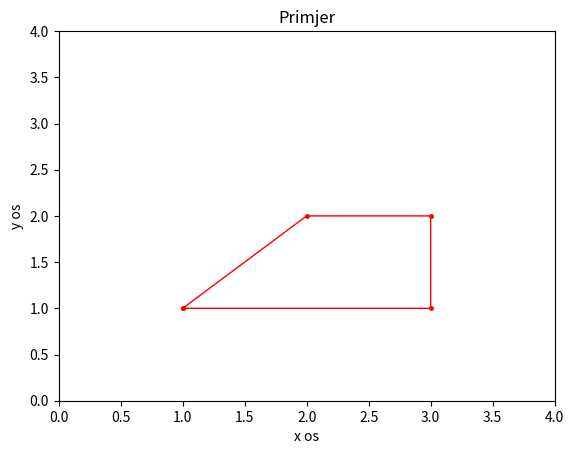

The matplotlib source for this figure:
import numpy as np
import matplotlib.pyplot as plt

x = np.array([1, 2, 3, 3, 1],float)
y = np.array([1, 2, 2, 1, 1],float)
plt.plot(x, y, 'r', linewidth=1, marker=".", markersize=5)
plt.axis([0,4,0,4])
plt.xlabel('x os')
plt.ylabel('y os')
plt.title('Primjer')
plt.show()